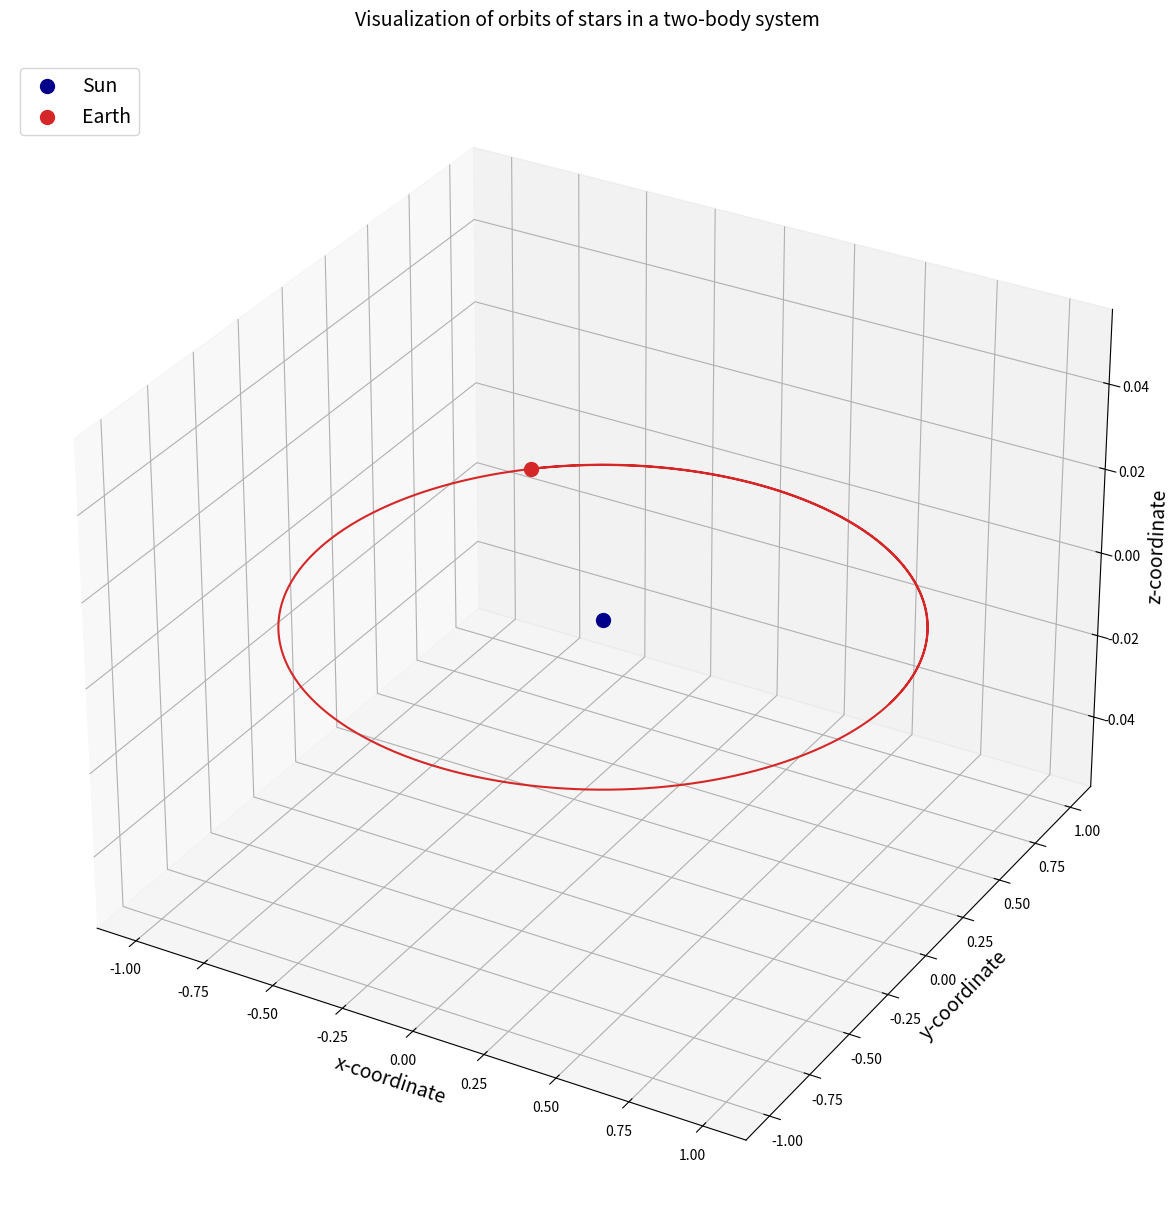

This chart was generated by the following Python code:
#!/usr/bin/env python
# coding: utf-8

import numpy as np
import matplotlib.pyplot as plt
from mpl_toolkits.mplot3d import Axes3D
from matplotlib import animation

# constants and masses
G = (6.67430 * 10e-11) #Gravitational const. in AU^3 * SolarMass * Day^-2
Me = (5.9724 * 10e26) #Mass of the earth

# To make calculations easier we will non-dimensionalize
# Reference Quantities
m_r = 1.988500 * 10e30 #Solar mass [kg]
r_r = 149597870700 #Astronomic Unit [m]
t_r = (60*60*24) #a day
v_r = 29780 # avg. velocity of earth  

#scaled constants
K1 = G*t_r*m_r/(r_r**2*v_r)
K2 = v_r*t_r/r_r

#masses
m1 = 1
m2 = Me/m_r
# initial position and velocities
r1 = [0,0,0]
r2 = [1,0,0]
r1=np.array(r1,dtype="float64")
r2=np.array(r2,dtype="float64")

v1 = [0,0,0]
v2 = [0,10,0]
v1=np.array(v1,dtype="float64")
v2=np.array(v2,dtype="float64")
# Center of mass and velocity of COM
r_com = (m1*r1 + m2*r2)/(m1+m2)
v_com = (m1*v1+m2+v2)/(m1+m2)

#A function defining the equations of motion 
def TwoBodyEquations(w,t,G,m1,m2):
    r1=w[:3]
    r2=w[3:6]
    v1=w[6:9]
    v2=w[9:12]    
    
    r=np.linalg.norm(r2-r1) #Calculate magnitude or norm of vector    
    
    dv1bydt=K1*m2*(r2-r1)/r**3
    dv2bydt=K1*m1*(r1-r2)/r**3
    dr1bydt=K2*v1
    dr2bydt=K2*v2    
    r_derivs=np.concatenate((dr1bydt,dr2bydt))
    derivs=np.concatenate((r_derivs,dv1bydt,dv2bydt))
    return derivs

init_params=np.array([r1,r2,v1,v2]) #create array of initial params
init_params=init_params.flatten() #flatten array to make it 1D
time_span=np.linspace(0,50,1000) #8 orbital periods and 500 points
#Run the ODE solver
import scipy.integrate
two_body_sol=scipy.integrate.odeint(TwoBodyEquations,init_params,time_span,args=(G,m1,m2))

r1_sol=two_body_sol[:,:3]
r2_sol=two_body_sol[:,3:6]

#Create figure
fig=plt.figure(figsize=(15,15))#Create 3D axes
ax=fig.add_subplot(111,projection="3d")#Plot the orbits
ax.plot(r1_sol[:,0],r1_sol[:,1],r1_sol[:,2],color="darkblue")
ax.plot(r2_sol[:,0],r2_sol[:,1],r2_sol[:,2],color="tab:red")#Plot the final positions of the stars
ax.scatter(r1_sol[-1,0],r1_sol[-1,1],r1_sol[-1,2],color="darkblue",marker="o",s=100,label="Sun")
ax.scatter(r2_sol[-1,0],r2_sol[-1,1],r2_sol[-1,2],color="tab:red",marker="o",s=100,label="Earth")#Add a few more bells and whistles
ax.set_xlabel("x-coordinate",fontsize=14)
ax.set_ylabel("y-coordinate",fontsize=14)
ax.set_zlabel("z-coordinate",fontsize=14)
ax.set_title("Visualization of orbits of stars in a two-body system\n",fontsize=14)
ax.legend(loc="upper left",fontsize=14)
plt.show()